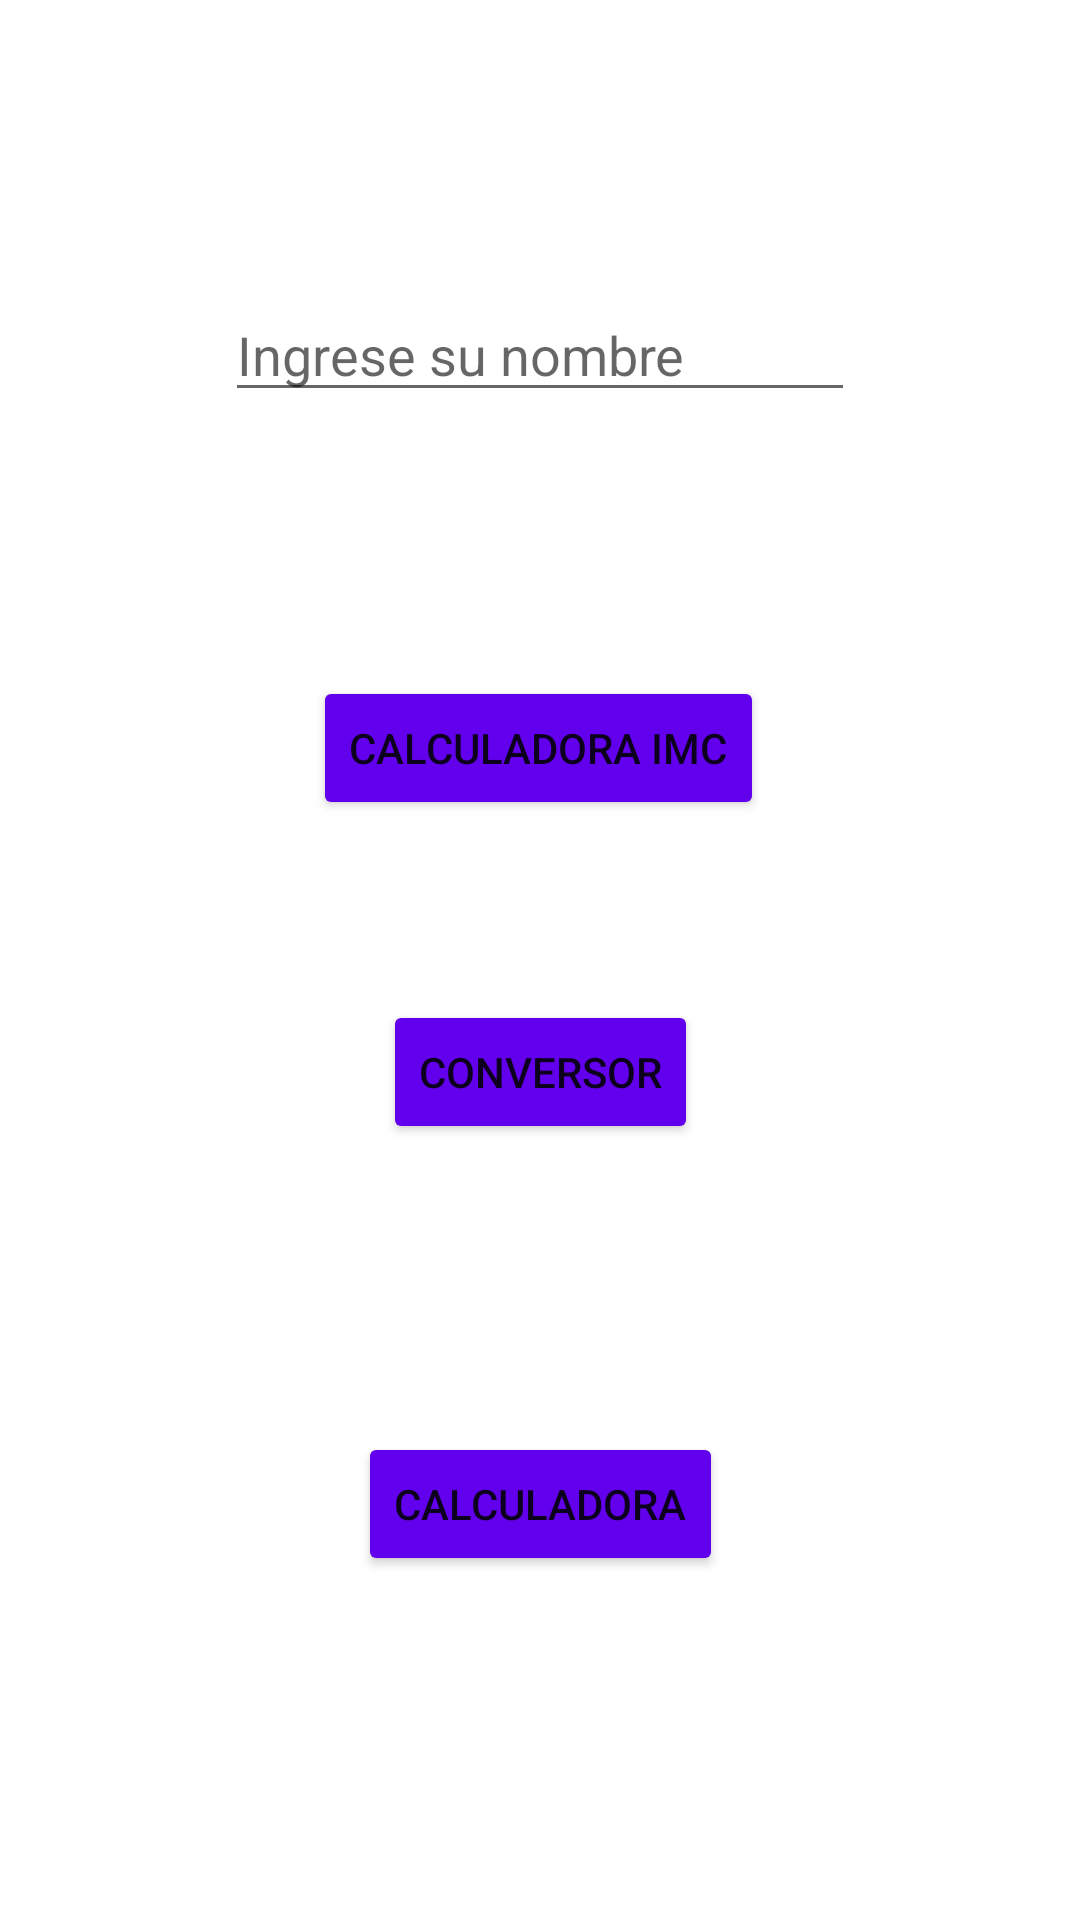

Layout XML and referenced resources for this Android screen:
<!-- AndroidManifest.xml: application theme Theme.Calculadoras -->
<!-- res/layout/activity_menu_principal.xml -->
<?xml version="1.0" encoding="utf-8"?>
<androidx.constraintlayout.widget.ConstraintLayout xmlns:android="http://schemas.android.com/apk/res/android"
    xmlns:app="http://schemas.android.com/apk/res-auto"
    xmlns:tools="http://schemas.android.com/tools"
    android:layout_width="match_parent"
    android:layout_height="match_parent"
    tools:context=".MenuPrincipal">

    <Button
        android:id="@+id/btnTemperatura"
        android:layout_width="wrap_content"
        android:layout_height="wrap_content"
        android:layout_marginTop="60dp"
        android:backgroundTint="@color/purple_500"
        android:text="@string/conver"
        app:layout_constraintEnd_toEndOf="parent"
        app:layout_constraintStart_toStartOf="parent"
        app:layout_constraintTop_toBottomOf="@+id/btnCalcularImc" />

    <Button
        android:id="@+id/btnCalculadora"
        android:layout_width="wrap_content"
        android:layout_height="wrap_content"
        android:layout_marginTop="96dp"
        android:backgroundTint="@color/purple_500"
        android:text="@string/calculadora"
        app:layout_constraintEnd_toEndOf="parent"
        app:layout_constraintStart_toStartOf="parent"
        app:layout_constraintTop_toBottomOf="@+id/btnTemperatura" />

    <Button
        android:id="@+id/btnCalcularImc"
        android:layout_width="wrap_content"
        android:layout_height="wrap_content"
        android:layout_marginTop="88dp"
        android:backgroundTint="@color/purple_500"
        android:text="@string/imc"
        app:layout_constraintEnd_toEndOf="parent"
        app:layout_constraintHorizontal_bias="0.497"
        app:layout_constraintStart_toStartOf="parent"
        app:layout_constraintTop_toBottomOf="@+id/txtNombreUsuario" />

    <EditText
        android:id="@+id/txtNombreUsuario"
        android:layout_width="wrap_content"
        android:layout_height="wrap_content"
        android:layout_marginTop="96dp"
        android:ems="10"
        android:hint="Ingrese su nombre"
        android:inputType="textPersonName"
        app:layout_constraintEnd_toEndOf="parent"
        app:layout_constraintHorizontal_bias="0.5"
        app:layout_constraintStart_toStartOf="parent"
        app:layout_constraintTop_toTopOf="parent" />
</androidx.constraintlayout.widget.ConstraintLayout>
<!-- resources referenced by this layout -->
<resources>
  <color name="purple_500">#FF6200EE</color>
  <string name="calculadora">Calculadora</string>
  <string name="conver">Conversor</string>
  <string name="imc">Calculadora IMC</string>
  <style name="Theme.Calculadoras" parent="Theme.MaterialComponents.DayNight.DarkActionBar">
          
          <item name="colorPrimary">@color/purple_500</item>
          <item name="colorPrimaryVariant">@color/purple_700</item>
          <item name="colorOnPrimary">@color/white</item>
          
          <item name="colorSecondary">@color/teal_200</item>
          <item name="colorSecondaryVariant">@color/teal_700</item>
          <item name="colorOnSecondary">@color/black</item>
          
          <item name="android:statusBarColor" tools:targetApi="l">?attr/colorPrimaryVariant</item>
          
      </style>
  <color name="purple_700">#FF3700B3</color>
  <color name="white">#FFFFFFFF</color>
  <color name="teal_200">#FF03DAC5</color>
  <color name="teal_700">#FF018786</color>
  <color name="black">#FF000000</color>
</resources>
